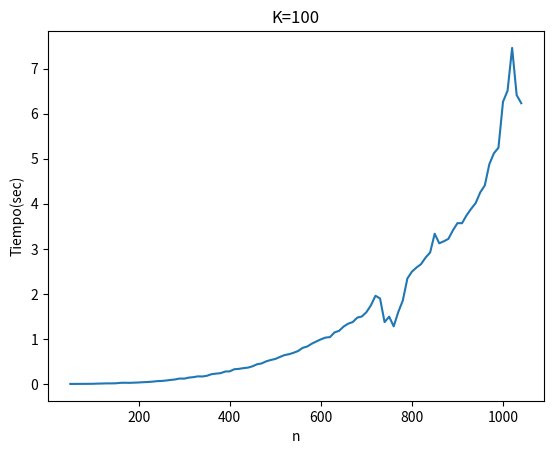

Write the Python code that produced this figure.
import matplotlib.pyplot as plt
import numpy as np
x = np.array([50,60,70,80,90,100,110,120,130,140,150,160,170,180,190,200,210,220,230,240,250,260,270,280,290,300,310,320,330,340,350,360,370,380,390,400,410,420,430,440,450,460,470,480,490,500,510,520,530,540,550,560,570,580,590,600,610,620,630,640,650,660,670,680,690,700,710,720,730,740,750,760,770,780,790,800,810,820,830,840,850,860,870,880,890,900,910,920,930,940,950,960,970,980,990,1000,1010,1020,1030,1040])
y = np.array([0.001,0.001,0.002,0.002,0.003,0.004,0.008,0.01,0.013,0.013,0.015,0.025,0.027,0.025,0.029,0.033,0.039,0.044,0.051,0.062,0.067,0.076,0.089,0.1,0.121,0.118,0.141,0.151,0.169,0.166,0.182,0.217,0.23,0.24,0.276,0.28,0.327,0.335,0.351,0.363,0.392,0.437,0.456,0.502,0.532,0.555,0.599,0.64,0.66,0.692,0.731,0.801,0.831,0.893,0.943,0.99,1.029,1.04,1.144,1.179,1.274,1.338,1.374,1.472,1.498,1.592,1.746,1.958,1.898,1.372,1.494,1.279,1.596,1.852,2.34,2.493,2.584,2.66,2.805,2.919,3.335,3.122,3.167,3.22,3.41,3.57,3.568,3.744,3.887,4.016,4.253,4.407,4.879,5.12,5.244,6.265,6.51,7.459,6.411,6.232])
plt.plot(x,y)
plt.xlabel('n')
plt.ylabel('Tiempo(sec)')
plt.title('K=100')
plt.show()
